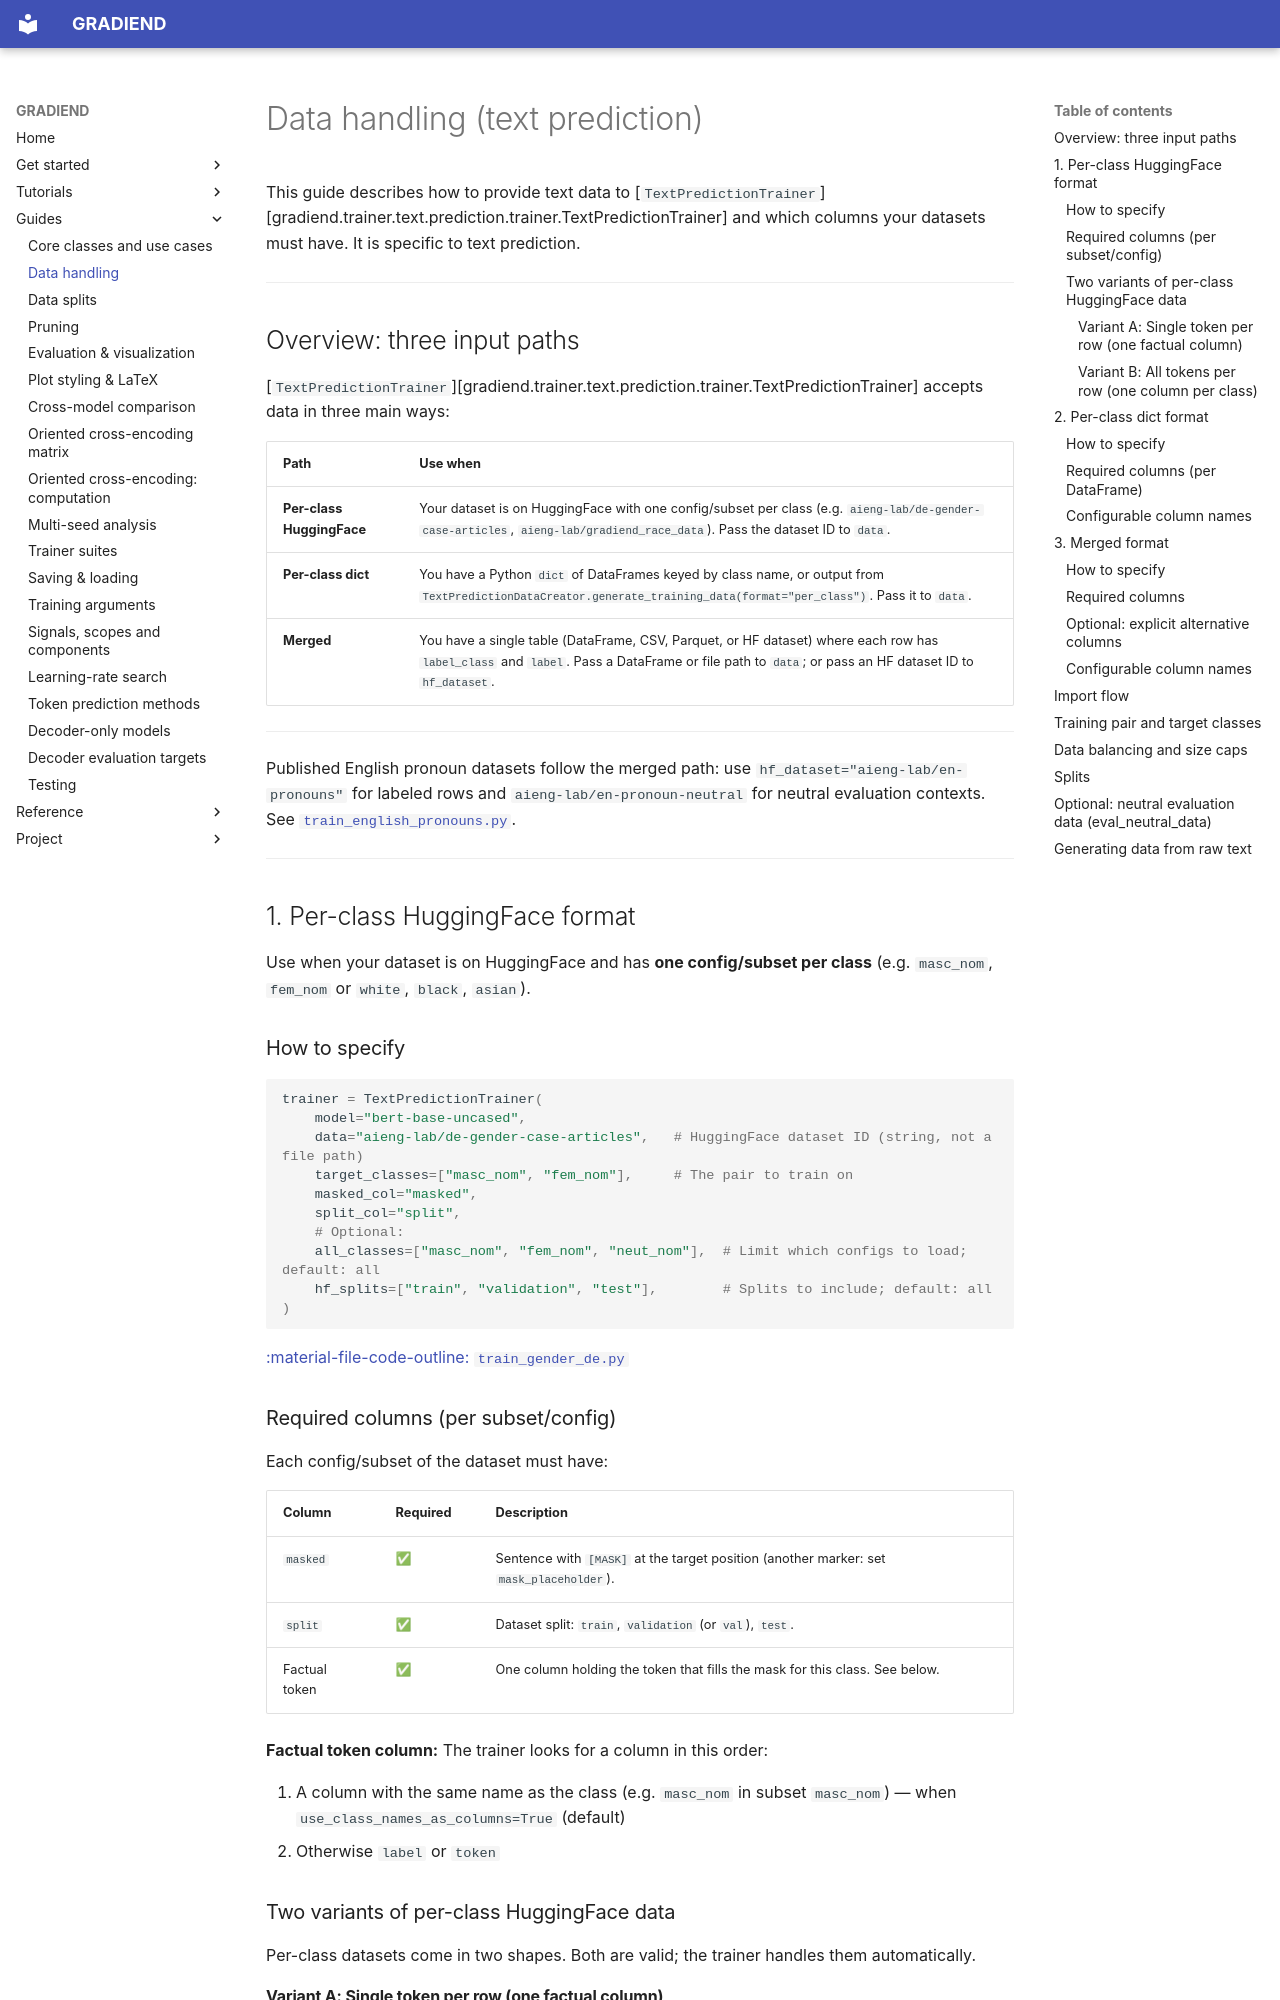

repository: aieng-lab/gradiend-iend · page: guides/data-handling/index.html · generator: mkdocs

# Data handling (text prediction)

This guide describes how to provide text data to [`TextPredictionTrainer`][gradiend.trainer.text.prediction.trainer.TextPredictionTrainer] and which columns your datasets must have. It is specific to text prediction.

---

## Overview: three input paths

[`TextPredictionTrainer`][gradiend.trainer.text.prediction.trainer.TextPredictionTrainer] accepts data in three main ways:

| Path | Use when |
|------|----------|
| **Per-class HuggingFace** | Your dataset is on HuggingFace with one config/subset per class (e.g. `aieng-lab/de-gender-case-articles`, `aieng-lab/gradiend_race_data`). Pass the dataset ID to `data`. |
| **Per-class dict** | You have a Python `dict` of DataFrames keyed by class name, or output from `TextPredictionDataCreator.generate_training_data(format="per_class")`. Pass it to `data`. |
| **Merged** | You have a single table (DataFrame, CSV, Parquet, or HF dataset) where each row has `label_class` and `label`. Pass a DataFrame or file path to `data`; or pass an HF dataset ID to `hf_dataset`. |

---

Published English pronoun datasets follow the merged path: use
`hf_dataset="aieng-lab/en-pronouns"` for labeled rows and
`aieng-lab/en-pronoun-neutral` for neutral evaluation contexts. See
[`train_english_pronouns.py`](https://github.com/aieng-lab/gradiend/blob/main/gradiend/examples/train_english_pronouns.py).

---

## 1. Per-class HuggingFace format

Use when your dataset is on HuggingFace and has **one config/subset per class** (e.g. `masc_nom`, `fem_nom` or `white`, `black`, `asian`).

### How to specify

```python
trainer = TextPredictionTrainer(
    model="bert-base-uncased",
    data="aieng-lab/de-gender-case-articles",   # HuggingFace dataset ID (string, not a file path)
    target_classes=["masc_nom", "fem_nom"],     # The pair to train on
    masked_col="masked",
    split_col="split",
    # Optional:
    all_classes=["masc_nom", "fem_nom", "neut_nom"],  # Limit which configs to load; default: all
    hf_splits=["train", "validation", "test"],        # Splits to include; default: all
)
```

[:material-file-code-outline: `train_gender_de.py`](https://github.com/aieng-lab/gradiend/blob/main/gradiend/examples/train_gender_de.py)

### Required columns (per subset/config)

Each config/subset of the dataset must have:

| Column | Required | Description |
|--------|----------|-------------|
| `masked` | ✅ | Sentence with `[MASK]` at the target position (another marker: set `mask_placeholder`). |
| `split` | ✅ | Dataset split: `train`, `validation` (or `val`), `test`. |
| Factual token | ✅ | One column holding the token that fills the mask for this class. See below. |

**Factual token column:** The trainer looks for a column in this order:

1. A column with the same name as the class (e.g. `masc_nom` in subset `masc_nom`) — when `use_class_names_as_columns=True` (default)
2. Otherwise `label` or `token`

### Two variants of per-class HuggingFace data

Per-class datasets come in two shapes. Both are valid; the trainer handles them automatically.
